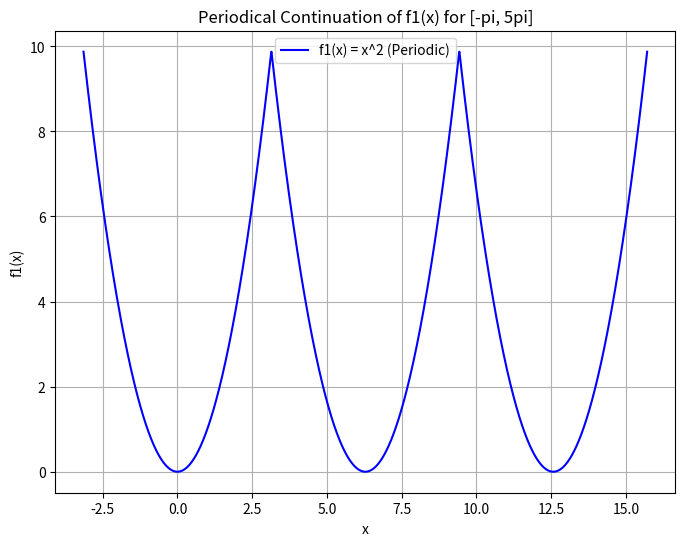
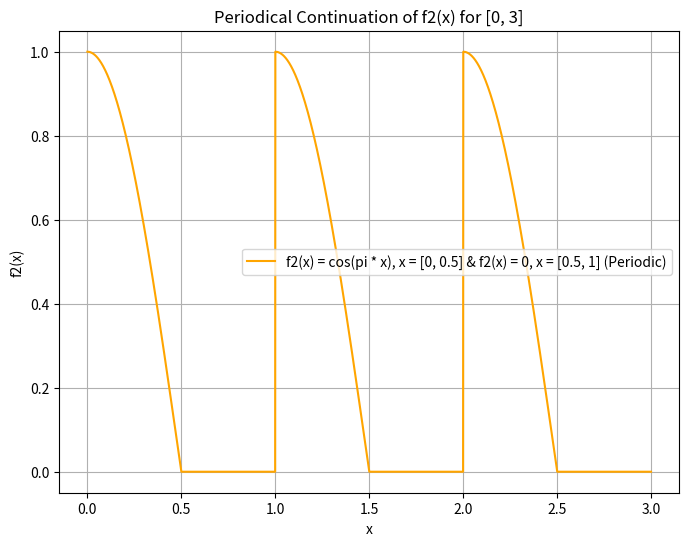

Python code for these plots, in order:
#
# Drawing several waveforms mentioned in "LTspice for complex signals.pdf"
#

import numpy as np
import matplotlib.pyplot as plt

# Define the functions
def f1(x):
    return x**2

def f2(x):
    result = np.zeros_like(x)  # Create an array to store results with the same shape as x
    mask = (0.0 <= x) & (x <= 0.5)  # Boolean mask for the condition

    result[mask] = np.cos(np.pi * x[mask])  # Calculate only for elements satisfying the condition
    return result

# Define the ranges for both functions
x_values_f1 = np.linspace(-np.pi, np.pi, 1000)  # [-pi, pi] for f1(x)
x_values_f2 = np.linspace(0, 1, 1000)  # [0, 1] for f2(x)

# Calculate periodical continuations for both functions
f1_extended = np.tile(f1(x_values_f1), 3)  # Extend f1(x) for six periods
f2_extended = np.tile(f2(x_values_f2), 3)  # Extend f2(x) for three periods

# Generate x-values for the extended range for both functions
x_extended_f1 = np.linspace(-np.pi, 5 * np.pi, len(f1_extended))  # Generate x-values for extended range for f1(x)
x_extended_f2 = np.linspace(0, 3, len(f2_extended))  # Generate x-values for extended range for f2(x)

# Plotting f1(x) and its periodical continuation for [-pi, 5pi]
plt.figure(figsize=(8, 6))

# Plotting f1(x)
plt.plot(x_extended_f1, f1_extended, label='f1(x) = x^2 (Periodic)', color='blue')
plt.title('Periodical Continuation of f1(x) for [-pi, 5pi]')
plt.xlabel('x')
plt.ylabel('f1(x)')
plt.legend()
plt.grid(True)
plt.show()

# Plotting f2(x) and its periodical continuation for [0, 3]
plt.figure(figsize=(8, 6))

# Plotting f2(x) = exp(-x)
plt.plot(x_extended_f2, f2_extended, label='f2(x) = cos(pi * x), x = [0, 0.5] & f2(x) = 0, x = [0.5, 1] (Periodic)', color='orange')
plt.title('Periodical Continuation of f2(x) for [0, 3]')
plt.xlabel('x')
plt.ylabel('f2(x)')
plt.legend()
plt.grid(True)
plt.show()
